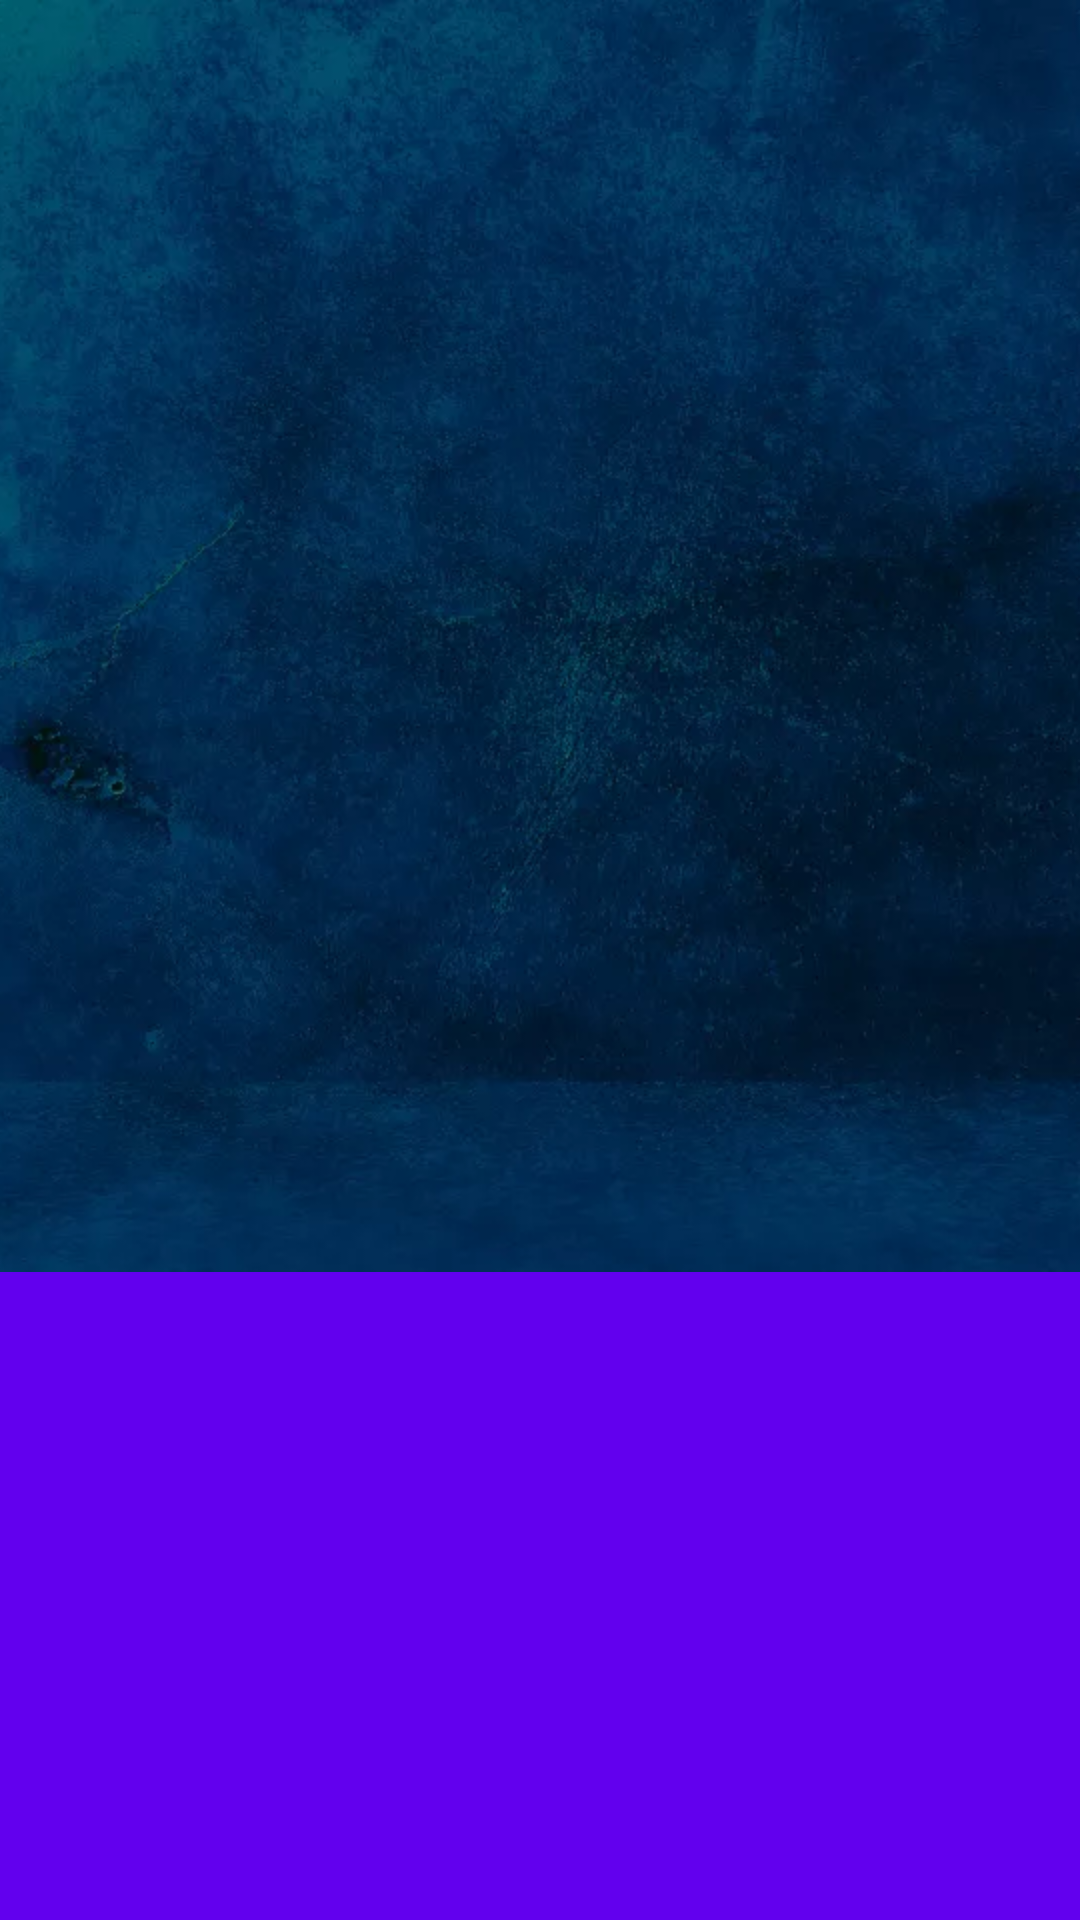

Reconstruct the res/layout file that produces this screen, plus the resources it refers to.
<!-- AndroidManifest.xml: application theme Theme.FinalDesafio -->
<!-- res/layout/app_bar.xml -->
<?xml version="1.0" encoding="utf-8"?>
<com.google.android.material.appbar.AppBarLayout
    xmlns:android="http://schemas.android.com/apk/res/android"
    xmlns:app="http://schemas.android.com/apk/res-auto"
    android:id="@+id/app_bar"
    android:layout_width="match_parent"
    android:layout_height="@dimen/bar_app_bar_layout"
    android:fitsSystemWindows="true"
    android:theme="@style/Theme.FinalDesafio.AppBarOverlay">
    <com.google.android.material.appbar.CollapsingToolbarLayout
        android:id="@+id/collapsing"
        android:layout_width="match_parent"
        android:layout_height="wrap_content"
        android:fitsSystemWindows="true"
        app:layout_scrollFlags="scroll|exitUntilCollapsed|snap"
        app:contentScrim="?attr/colorPrimary"
        app:statusBarScrim="?attr/colorPrimaryVariant">
        <ImageView
            android:layout_width="match_parent"
            android:layout_height="match_parent"
            android:src="@mipmap/ic_app_bar_background"
            android:scaleType="centerCrop"
            android:fitsSystemWindows="true"
            app:layout_collapseMode="parallax"
            app:layout_collapseParallaxMultiplier="0.7"
            android:contentDescription="@string/content_description_media" />
        <com.google.android.material.appbar.MaterialToolbar
            android:id="@+id/toolbarApp"
            android:layout_width="match_parent"
            android:layout_height="?attr/actionBarSize"
            android:elevation="0dp"
            app:layout_collapseMode="pin"
            app:popupTheme="@style/Theme.FinalDesafio.PopupOverlay" />
        <include layout="@layout/nav_header_main" />
    </com.google.android.material.appbar.CollapsingToolbarLayout>
</com.google.android.material.appbar.AppBarLayout>
<!-- res/layout/nav_header_main.xml (included above) -->
<?xml version="1.0" encoding="utf-8"?>
<LinearLayout xmlns:android="http://schemas.android.com/apk/res/android"
    xmlns:app="http://schemas.android.com/apk/res-auto"
    xmlns:tools="http://schemas.android.com/tools"
    android:layout_width="match_parent"
    android:layout_height="wrap_content"
    android:layout_marginTop="@dimen/dimens_20"
    android:background="@android:color/transparent"
    android:orientation="horizontal"
    android:padding="@dimen/dimens_10"
    android:theme="@style/ThemeOverlay.AppCompat.Dark">
    <ImageView
        android:id="@+id/imageNavView"
        android:layout_width="@dimen/dimens_90"
        android:layout_height="@dimen/dimens_90"
        android:layout_marginTop="@dimen/dimens_5"
        android:scaleType="centerCrop"
        android:fitsSystemWindows="true"
        tools:ignore="ContentDescription"
        app:srcCompat="@drawable/ic_user_account"
        app:tint="@color/white" />
    <LinearLayout
        android:layout_width="match_parent"
        android:layout_height="match_parent"
        android:gravity="center_vertical"
        android:paddingStart="@dimen/nav_header_vertical_spacing"
        android:paddingEnd="0dp"
        android:orientation="vertical">
        <TextView
            android:id="@+id/textNavName"
            android:layout_width="match_parent"
            android:layout_height="wrap_content"
            android:text=""
            style="@style/viewText" />
        <TextView
            android:id="@+id/textNavEmail"
            android:layout_width="match_parent"
            android:layout_height="wrap_content"
            android:layout_marginTop="@dimen/dimens_10"
            android:text=""
            style="@style/viewText" />
    </LinearLayout>
</LinearLayout>
<!-- resources referenced by this layout -->
<resources>
  <color name="white">#FFFFFFFF</color>
  <dimen name="bar_app_bar_layout">220dp</dimen>
  <dimen name="dimens_10">10dp</dimen>
  <dimen name="dimens_20">20dp</dimen>
  <dimen name="dimens_5">5dp</dimen>
  <dimen name="dimens_90">90dp</dimen>
  <dimen name="nav_header_vertical_spacing">10dp</dimen>
  <!-- mipmap ic_app_bar_background: webp bitmap (mipmap-hdpi, 49484 bytes) -->
  <string name="content_description_media">NADA</string>
  <style name="Theme.FinalDesafio.AppBarOverlay" parent="ThemeOverlay.AppCompat.Dark.ActionBar" />
  <style name="Theme.FinalDesafio.PopupOverlay" parent="ThemeOverlay.AppCompat.Light" />
  <style name="viewText" parent="radius">
          <item name="android:textColor">@color/white</item>
          <item name="android:textSize">@dimen/nav_header_title</item>
      </style>
  <style name="Theme.FinalDesafio" parent="Theme.MaterialComponents.DayNight.NoActionBar">
          
          <item name="colorPrimary">@color/purple_500</item>
          <item name="colorPrimaryVariant">@color/purple_700</item>
          <item name="colorOnPrimary">@color/white</item>
          
          <item name="colorSecondary">@color/purple_500</item>
          <item name="colorSecondaryVariant">@color/teal_700</item>
          <item name="colorOnSecondary">@color/black</item>
          
          <item name="android:statusBarColor">?attr/colorPrimaryVariant</item>
          
          <item name="android:windowBackground">@color/background</item>
          <item name="colorAccent">@color/white</item>
          <item name="android:windowTranslucentStatus">true</item>
          <item name="android:datePickerDialogTheme">@style/MyDatePickerDialogTheme</item>
      </style>
  <style name="radius">
          <item name="android:shadowColor">@color/black</item>
          <item name="android:shadowRadius">3</item>
          <item name="android:shadowDx">2</item>
          <item name="android:shadowDy">2</item>
      </style>
  <dimen name="nav_header_title">16sp</dimen>
  <color name="purple_500">#FF6200EE</color>
  <color name="purple_700">#FF3700B3</color>
  <color name="teal_700">#FF018786</color>
  <color name="black">#FF000000</color>
  <color name="background">#FFDADADA</color>
  <style name="MyDatePickerDialogTheme" parent="ThemeOverlay.AppCompat.Dialog">
          <item name="colorAccent">?attr/colorPrimaryVariant</item>
      </style>
</resources>
